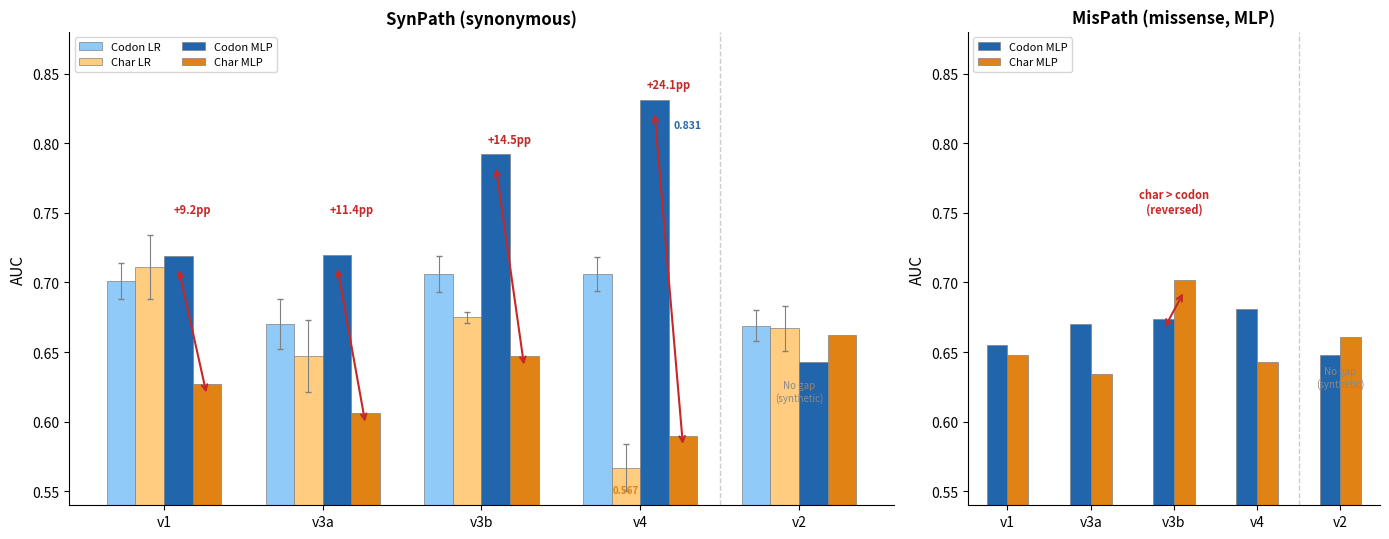

Here is the Python script that generated this plot:
import matplotlib.pyplot as plt
import numpy as np

fig, (ax1, ax2) = plt.subplots(1, 2, figsize=(14, 5.5),
                                gridspec_kw={'width_ratios': [2, 1]})

CC, CH = "#2166AC", "#E08214"
w = 0.18

versions = ['v1', 'v3a', 'v3b', 'v4', 'v2']
x = np.arange(len(versions))

# === Left: SynPath ===
lr_codon = [0.701, 0.670, 0.706, 0.706, 0.669]
lr_char  = [0.711, 0.647, 0.675, 0.567, 0.667]
mlp_codon = [0.719, 0.720, 0.792, 0.831, 0.643]
mlp_char  = [0.627, 0.606, 0.647, 0.590, 0.662]
lr_codon_std = [0.013, 0.018, 0.013, 0.012, 0.011]
lr_char_std  = [0.023, 0.026, 0.004, 0.017, 0.016]

for i in range(len(versions)):
    if lr_codon[i] is not None:
        ax1.bar(x[i] - 1.5*w, lr_codon[i], w, color='#90CAF9', edgecolor='gray', linewidth=0.5,
                label='Codon LR' if i == 0 else '')
        if lr_codon_std[i] is not None:
            ax1.errorbar(x[i] - 1.5*w, lr_codon[i], yerr=lr_codon_std[i], fmt='none', ecolor='gray', capsize=2, linewidth=0.8)
    if lr_char[i] is not None:
        ax1.bar(x[i] - 0.5*w, lr_char[i], w, color='#FFCC80', edgecolor='gray', linewidth=0.5,
                label='Char LR' if i == 0 else '')
        if lr_char_std[i] is not None:
            ax1.errorbar(x[i] - 0.5*w, lr_char[i], yerr=lr_char_std[i], fmt='none', ecolor='gray', capsize=2, linewidth=0.8)
    if mlp_codon[i] is not None:
        ax1.bar(x[i] + 0.5*w, mlp_codon[i], w, color=CC, edgecolor='gray', linewidth=0.5,
                label='Codon MLP' if i == 0 else '')
    if mlp_char[i] is not None:
        ax1.bar(x[i] + 1.5*w, mlp_char[i], w, color=CH, edgecolor='gray', linewidth=0.5,
                label='Char MLP' if i == 0 else '')

deltas = {0: (9.2, 0.75), 1: (11.4, 0.75), 2: (14.5, 0.80), 3: (24.1, 0.84)}
for i, (delta, ypos) in deltas.items():
    if mlp_codon[i] is not None and mlp_char[i] is not None:
        ax1.annotate('', xy=(x[i]+0.5*w, mlp_codon[i]-0.008), xytext=(x[i]+1.5*w, mlp_char[i]-0.008),
                    arrowprops=dict(arrowstyle='<->', color='#C62828', lw=1.5))
        ax1.text(x[i]+w, ypos, f'+{delta:.1f}pp',
                ha='center', fontsize=8, fontweight='bold', color='#C62828')

ax1.text(x[3]+0.5*w+0.12, 0.831-0.02, f'{0.831:.3f}', ha='left', fontsize=7.5, fontweight='bold', color=CC)
ax1.text(x[3]-0.5*w, 0.567-0.018, f'{0.567:.3f}', ha='center', fontsize=7, fontweight='bold', color=CH)
ax1.text(x[4], 0.615, 'No gap\n(synthetic)', ha='center', fontsize=7, color='#888', style='italic')

ax1.axvline(x=3.5, color='#CCCCCC', linewidth=1, linestyle='--')
ax1.set_xticks(x)
ax1.set_xticklabels(versions, fontsize=10)
ax1.set_ylabel('AUC', fontsize=11)
ax1.set_title('SynPath (synonymous)', fontsize=12, fontweight='bold')
ax1.set_ylim(0.54, 0.88)
ax1.legend(fontsize=8, ncol=2, loc='upper left')
ax1.spines['top'].set_visible(False)
ax1.spines['right'].set_visible(False)

# === Right: MisPath (MLP only, narrower) ===
mlp_codon_mis = [0.655, 0.670, 0.674, 0.681, 0.648]
mlp_char_mis  = [0.648, 0.634, 0.702, 0.643, 0.661]
w2 = 0.25

for i in range(len(versions)):
    if mlp_codon_mis[i] is not None:
        ax2.bar(x[i] - w2/2, mlp_codon_mis[i], w2, color=CC, edgecolor='gray', linewidth=0.5,
                label='Codon MLP' if i == 0 else '')
    if mlp_char_mis[i] is not None:
        ax2.bar(x[i] + w2/2, mlp_char_mis[i], w2, color=CH, edgecolor='gray', linewidth=0.5,
                label='Char MLP' if i == 0 else '')

ax2.annotate('', xy=(x[2]+w2/2, 0.702-0.008), xytext=(x[2]-w2/2, 0.674-0.008),
            arrowprops=dict(arrowstyle='<->', color='#C62828', lw=1.5))
ax2.text(x[2], 0.75, 'char > codon\n(reversed)', ha='center', fontsize=8, fontweight='bold', color='#C62828')

ax2.text(x[4], 0.625, 'No gap\n(synthetic)', ha='center', fontsize=7, color='#888', style='italic')

ax2.axvline(x=3.5, color='#CCCCCC', linewidth=1, linestyle='--')
ax2.set_xticks(x)
ax2.set_xticklabels(versions, fontsize=10)
ax2.set_ylabel('AUC', fontsize=11)
ax2.set_title('MisPath (missense, MLP)', fontsize=12, fontweight='bold')
ax2.set_ylim(0.54, 0.88)
ax2.legend(fontsize=8, ncol=1, loc='upper left')
ax2.spines['top'].set_visible(False)
ax2.spines['right'].set_visible(False)

plt.tight_layout()
out_path = r'F:\2025-2026-2\CODEARTS\shorts\codonbench\codonbench\paper\figures_v2\v26\fig2bh_synpath_mispath.png'
fig.savefig(out_path, dpi=300, bbox_inches='tight')
fig.savefig(out_path.replace('.png', '.pdf'), dpi=300, bbox_inches='tight')
plt.close()
print('Saved fig2bh_synpath_mispath')
